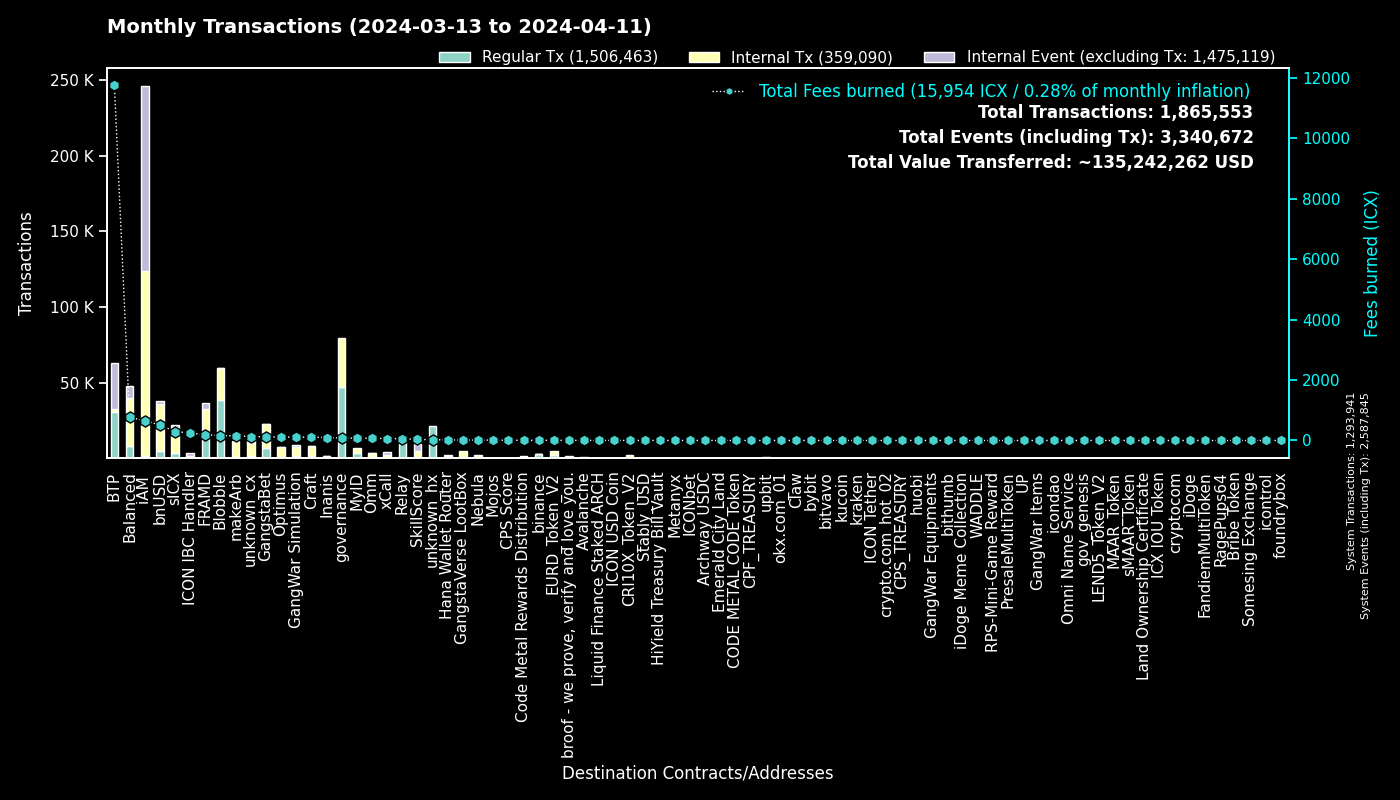

Data behind this chart, as committed beside it:
to, Regular Tx, Fees burned, to_def, Internal Tx, Internal Event (excluding Tx), group
0, 1293874, 0.0, System, 67, 1293904, System
cx00000000000000000000000000000000000000…, 46884, 82.73, governance, 32413, 0, governance
cxee7a00755a757e3c519a0616456030e33dc9d4…, 30287, 11723, BTP_2, 0, 30338, BTP
cxf14dea1cff7ceb29a46e6d04533a08f84441e4…, 20263, 86.38, Blobble Stake Token, 20791, 15, Blobble
cxf2ca3b655a782f39227934d37ff3b77f9b1ebc…, 18266, 74.37, Blobble, 0, 0, Blobble
cx2aa9b28a657e3121b75d3d4fe65e569398645d…, 13213, 157.6, FRAMD Token, 15420, 694, FRAMD
cxca5faa5a71d986a2e84dd7e6f5ff791d29901e…, 12097, 58, Relay_4, 0, 0, Relay
cx88fd7df7ddff82f7cc735c871dc519838cb235…, 4485, 518.8, bnUSD, 31320, 1833, bnUSD
cxe5c2c460364acc5f8c1d5ca925930043d8d9c9…, 3360, 15.84, GangstaBet Crown, 3484, 0, GangstaBet
cx2609b924e33ef00b648a409245c7ea394c4678…, 3154, 293.6, sICX, 17719, 1007, sICX
cx66d4d90f5f113eba575bf793570135f9b10cec…, 2853, 233.8, balanced_loans, 7807, 4868, Balanced
hxb568381d35d3e7a6383200e8a0d30310af20b9…, 2491, 3.114, binance_hot, 0, 0, binance
cx96f98f59f1dc144709fd294d4b906c74f5d709…, 2368, 5.238, EURD_Token_V2, 2368, 0, EURD_Token_V2
cxba62bb61baf8dd8b6a04633fe33806547785a0…, 2120, 65.65, MyID_3, 2116, 0, MyID
cx5a0af85407c69945eb318d4ac18e9e84218416…, 1818, 111.5, GangWar Simulation, 5618, 1370, GangWar Simulation
cx28b2ec885b50c8a93da752f2d0467a67127a70…, 1783, 58.57, CROWN, 6694, 228, GangstaBet
cx69bcdf1753472c1444188ec3f5188657e30c83…, 1672, 4.741, broof - we prove, verify and love you., 0, 0, broof - we prove, verify and love you.
cx14002628a4599380f391f708843044bc93dce2…, 1322, 647.8, iAM Div, 122137, 122223, iAM
cx622bbab73698f37dbef53955fd3decffeb0b0c…, 1221, 250.1, ICON IBC Handler, 238, 1723, ICON IBC Handler
cx694e8c9f1a05c8c3719f30d46b97697960e428…, 1197, 11.3, MyID_2, 1197, 0, MyID
cx7e7851253fcde669a0b9d9cf55db5146d619ac…, 1150, 2.563, CRI10X_Token_V2, 1150, 0, CRI10X_Token_V2
cxd17316e24ee40f2ef8ed6f3a497311db1b3520…, 892, 14.96, GangstaVerse LootBox, 4141, 0, GangstaVerse LootBox
cxf61cd5a45dc9f91c15aa65831a30a90d59a096…, 836, 100.2, balanced_baln, 4809, 616, Balanced
cxa0af3165c08318e988cb30993b3048335b94af…, 832, 29.87, balanced_dex, 2256, 249, Balanced
cx21e94c08c03daee80c25d8ee3ea22a20786ec2…, 711, 124.7, balanced_router, 8119, 836, Balanced
cxe65f3286902be43e00a5013cb1dc300ec8e51f…, 684, 154.2, makeArb, 10530, 126, makeArb
cx32743b6f4588f5c1b025c5bb732ac623493654…, 661, 2.671, Craft, 647, 0, Craft
cxd82fb5d3effecd8c9071a4bba3856ad7222c4b…, 591, 38.73, Balanced Savings, 1984, 49, Balanced
cxb6be11a27f21ad82c7475aa215e3635fafd7f1…, 567, 6.726, gangstabet_game, 2634, 0, GangstaBet
cx57d7acf8b5114b787ecdd99ca460c2272e4d91…, 560, 11.39, NebulaPlanetToken, 623, 0, Nebula
cx10d59e8103ab44635190bd4139dbfd682fa2d0…, 508, 27.21, balanced_rewards, 975, 744, Balanced
cx2dc662031f3d62bcdba4f63e9bf827767c8475…, 502, 35.67, SkillScore, 4372, 4480, SkillScore
cxa07f426062a1384bdd762afa6a87d123fbc81c…, 481, 61.04, xCall, 1832, 1913, xCall
cxaa99a164586883eed0322d62a31946dfa9491f…, 477, 52.43, optimus_rewards, 1171, 60, Optimus
hx85532472e789802a943bd34a8aeb86668bc232…, 473, 0.5913, okx.com_01, 0, 0, okx.com_01
cxe971c0a92c58db502e4a224efc6ba311eb1c17…, 457, 96.19, Inanis Treasury, 986, 121, Inanis
cx7ecb16e4c143b95e01d05933c17cb986cfe618…, 402, 75.35, CraftRewards, 2673, 59, Craft
cx44250a12074799e26fdeee75648ae47e2cc842…, 391, 111.6, balanced_governance, 9, 0, Balanced
cx334db6519871cb2bfd154cec0905ced4ea142d…, 366, 1.43, unknown_cx, 0, 0, unknown_cx
cx12a58f7ab2cf2b08b426c490a91a9cb03ea051…, 356, 13.81, unknown_cx, 243, 1658, unknown_cx
cx203d9cd2a669be67177e997b8948ce2c35caff…, 339, 58.07, balanced_dividends, 3849, 70, Balanced
cx28497aef34ec44ad2be9249daddfbe34b54f30…, 329, 4.617, Balanced Bribe, 329, 0, Balanced
hx6b91c8dea3114de74ecfa85908b875778c2b59…, 318, 0.3975, bybit, 0, 0, bybit
hxa390d24fdcba68515b492ffc553192802706a1…, 315, 0.3937, bitvavo_hot, 0, 0, bitvavo
cx5df6645bf9e49756470808a61fd5130940c1e0…, 296, 100.5, unknown_cx, 7441, 678, unknown_cx
cx384018e03aa8b739472c7a0645b70df97550e2…, 294, 6.251, GangstaBet, 291, 0, GangstaBet
cx2e6d0fc0eca04965d06038c8406093337f085f…, 289, 27.29, Craft, 2108, 113, Craft
cx85954d0dae92b63bf5cba03a59ca4ffe687bad…, 286, 1.872, NebulaMultiToken, 323, 0, Nebula
hxbb984f278abd66ae2155edbd91f8c87ce98411…, 286, 0.3575, kucoin, 0, 0, kucoin
cx9c4698411c6d9a780f605685153431dcda0460…, 282, 3.361, Auction, 1042, 18, Craft
hx68646780e14ee9097085f7280ab137c3633b4b…, 280, 0.35, kraken_hot, 0, 0, kraken
hx2f1377f549e31534bcc7d02a1ba23c1a5d289f…, 275, 0.3438, unknown_hx, 0, 0, unknown_hx
hx133323c2e990994816b548a9e7eb080a5eac80…, 254, 0.3175, unknown_hx, 0, 0, unknown_hx
cx43e2eec79eb76293c298f2b17aec06097be606…, 251, 7.961, balanced_staking, 747, 76, Balanced
cx7b1843b7ef5368a080ccf59c0a9d1bdec474f9…, 237, 10.79, optimus_dividends, 1905, 0, Optimus
cx30f18d26f45d990112a4cd4825c0b79af73aac…, 235, 33.5, Yetis, 3398, 3325, FRAMD
cx8683d50b9f53275081e13b64fba9d6a56b7c57…, 221, 3.287, gangstabet_trade, 172, 0, GangstaBet
cx6139a27c15f1653471ffba0b4b88dc15de7e32…, 207, 32.18, gangstabet_token, 2675, 134, GangstaBet
hx294c5d0699615fc8d92abfe464a2601612d11b…, 194, 0.2425, crypto.com_hot_02, 0, 0, crypto.com_hot_02
hxd9fb974459fe46eb9d5a7c438f17ae6e75c0f2…, 181, 0.2263, huobi, 0, 0, huobi
... 3,932 more rows
